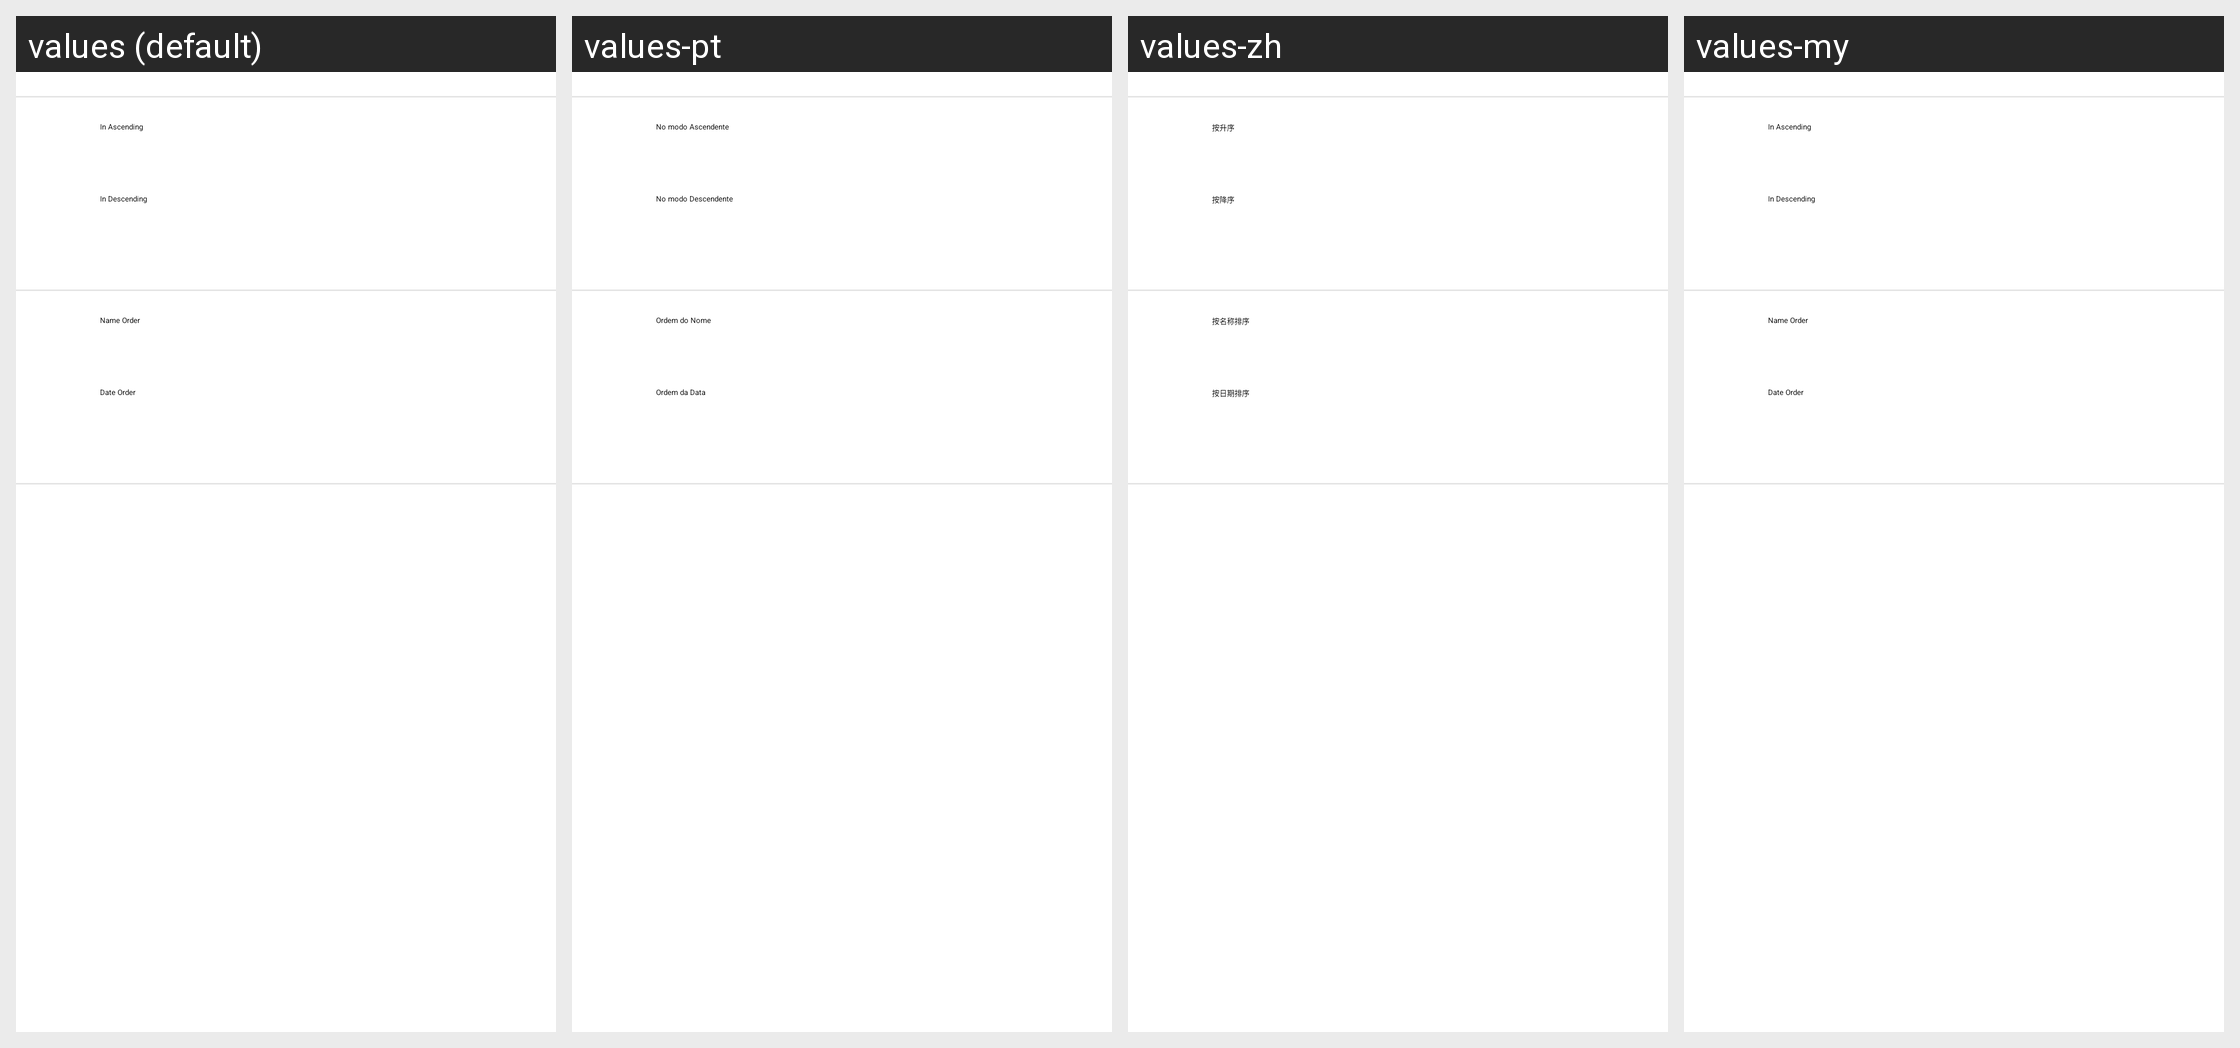

The same Android screen rendered under several of its app's locales, left to right. List the strings drawn on it with the default value and each locale's translation.
Android screen res/layout/dialog_sort.xml rendered under 4 locales, left to right: values (default), values-pt, values-zh, values-my. Device: Nexus 5 (rendered at 1080×1920; each locale shown at half size, 540×960, under a caption strip naming it); theme style_theme_noab.
Other locales in the repository, not shown: values-af, values-as, values-bn, values-bs, values-ca, values-en-rGB, values-es, values-et, values-eu, values-fa, values-fr, values-fr-rCA, values-gl, values-hi, values-hu, values-it, values-iw, values-ja, values-km, values-kn, values-ko, values-ky, values-mr, values-nb, values-ne, values-nl, values-or, values-pa, values-ro, values-ru, values-sl, values-sq, values-ta, values-te, values-tl, values-tr, values-vi, values-zh-rCN, values-zh-rHK.
Strings drawn on this screen, with the default value and each locale's value (text and hints the layout hard-codes, and strings that could not be matched under every locale, appear in the picture but are not listed):

_InAscending_
  values: In Ascending
  values-pt: No modo Ascendente
  values-zh: 按升序
  values-my: In Ascending  [not translated; the default value is used]

_InDescending_
  values: In Descending
  values-pt: No modo Descendente
  values-zh: 按降序
  values-my: In Descending  [not translated; the default value is used]

_NameOrder_
  values: Name Order
  values-pt: Ordem do Nome
  values-zh: 按名称排序
  values-my: Name Order  [not translated; the default value is used]

_DateOrder_
  values: Date Order
  values-pt: Ordem da Data
  values-zh: 按日期排序
  values-my: Date Order  [not translated; the default value is used]
